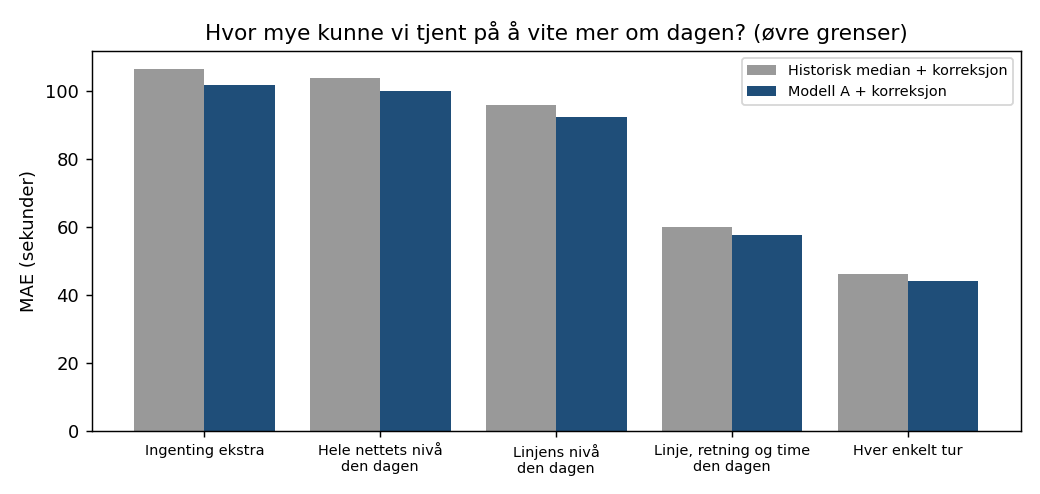

Values plotted in this chart, from the file beside it:
kunnskap, MAE_baseline, MAE_modell_a
Ingenting ekstra, 106.5, 101.9
Hele nettets nivå den dagen, 103.9, 100.1
Linjens nivå den dagen, 96.05, 92.47
Linje, retning og time den dagen, 59.97, 57.79
Hver enkelt tur, 46.22, 44.08
